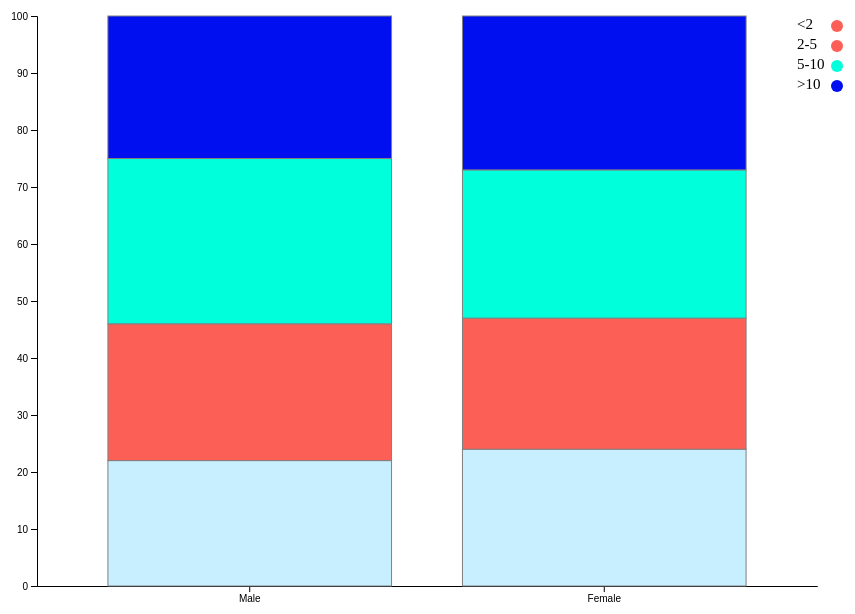
D3 v4 page, settled after 360 driven frames (6 s of simulated time); the page loaded 1 data file(s).



    // set the dimensions and margins of the graph
    var margin = {top: 10, right: 30, bottom: 20, left: 50},
        width = 860 - margin.left - margin.right,
        height = 600 - margin.top - margin.bottom;
    
    // append the svg object to the body of the page
    var svg = d3.select("#my_dataviz")
      .append("svg")
        .attr("width", width + margin.left + margin.right)
        .attr("height", height + margin.top + margin.bottom)
      .append("g")
        .attr("transform",
              "translate(" + margin.left + "," + margin.top + ")");
    
    // Parse the Data
    d3.csv("g6.csv", function(data) {
    
      // List of subgroups = header of the csv files = soil condition here
      var subgroups = data.columns.slice(1)
    
      // List of groups = species here = value of the first column called group -> I show them on the X axis
      var groups = d3.map(data, function(d){return(d.group)}).keys()
    
      // Add X axis
      var x = d3.scaleBand()
          .domain(groups)
          .range([0, width])
          .padding([0.2])
      svg.append("g")
        .attr("transform", "translate(0," + height + ")")
        .call(d3.axisBottom(x).tickSizeOuter(0));
    
      // Add Y axis
      var y = d3.scaleLinear()
        .domain([0, 100])
        .range([ height, 0 ]);
      svg.append("g")
        .call(d3.axisLeft(y));
    
      // color palette = one color per subgroup
      var color = d3.scaleOrdinal()
        .domain(subgroups)
        .range(['#C7EFFF','#FC5F55','#00FFDB','#000FF0'])
    
      //stack the data? --> stack per subgroup
      var stackedData = d3.stack()
        .keys(subgroups)
        (data)
    
    
    
    
      // ----------------
      // Create a tooltip
      // ----------------
      var tooltip = d3.select("#my_dataviz")
        .append("div")
        .style("opacity", 0)
        .attr("class", "tooltip")
        .style("background-color", "white")
        .style("border", "solid")
        .style("border-width", "1px")
        .style("border-radius", "5px")
        .style("padding", "10px")
    
      // Three function that change the tooltip when user hover / move / leave a cell
      var mouseover = function(d) {
        var subgroupName = d3.select(this.parentNode).datum().key;
        var subgroupValue = d.data[subgroupName];
        tooltip
            .html("Study Time: " + subgroupName + "<br>" + "Average Score: " + subgroupValue+"%")
            .style("opacity", 1)
      }
      var mousemove = function(d) {
        tooltip
          .style("left", (d3.mouse(this)[0]+90) + "px") // It is important to put the +90: other wise the tooltip is exactly where the point is an it creates a weird effect
          .style("top", (d3.mouse(this)[1]) + "px")
      }
      var mouseleave = function(d) {
        tooltip
          .style("opacity", 0)
      }
    
    
    
    
      // Show the bars
      svg.append("g")
        .selectAll("g")
        // Enter in the stack data = loop key per key = group per group
        .data(stackedData)
        .enter().append("g")
          .attr("fill", function(d) { return color(d.key); })
          .selectAll("rect")
          // enter a second time = loop subgroup per subgroup to add all rectangles
          .data(function(d) { return d; })
          .enter().append("rect")
            .attr("x", function(d) { return x(d.data.group); })
            .attr("y", function(d) { return y(d[1]); })
            .attr("height", function(d) { return y(d[0]) - y(d[1]); })
            .attr("width",x.bandwidth())
            .attr("stroke", "grey")
          .on("mouseover", mouseover)
          .on("mousemove", mousemove)
          .on("mouseleave", mouseleave)

          
          svg.append("circle").attr("cx",800).attr("cy",10).attr("r", 6).style("fill", '#FC5F55')
  svg.append("circle").attr("cx",800).attr("cy",30).attr("r", 6).style("fill", '#FC5F55')
  svg.append("circle").attr("cx",800).attr("cy",50).attr("r", 6).style("fill", '#00FFDB')
  svg.append("circle").attr("cx",800).attr("cy",70).attr("r", 6).style("fill", '#000FF0')

  svg.append("text").attr("x", 760).attr("y", 10).text("<2").style("font-size", "15px").attr("alignment-baseline","middle")
  svg.append("text").attr("x", 760).attr("y", 30).text("2-5").style("font-size", "15px").attr("alignment-baseline","middle")
  svg.append("text").attr("x", 760).attr("y", 50).text("5-10").style("font-size", "15px").attr("alignment-baseline","middle")
  svg.append("text").attr("x", 760).attr("y", 70).text(">10").style("font-size", "15px").attr("alignment-baseline","middle")
    
    })
    
    

### data: g6.csv
group, <2, 2-5, 5-10, >10
Male, 22, 24, 29, 25
Female, 24, 23, 26, 27